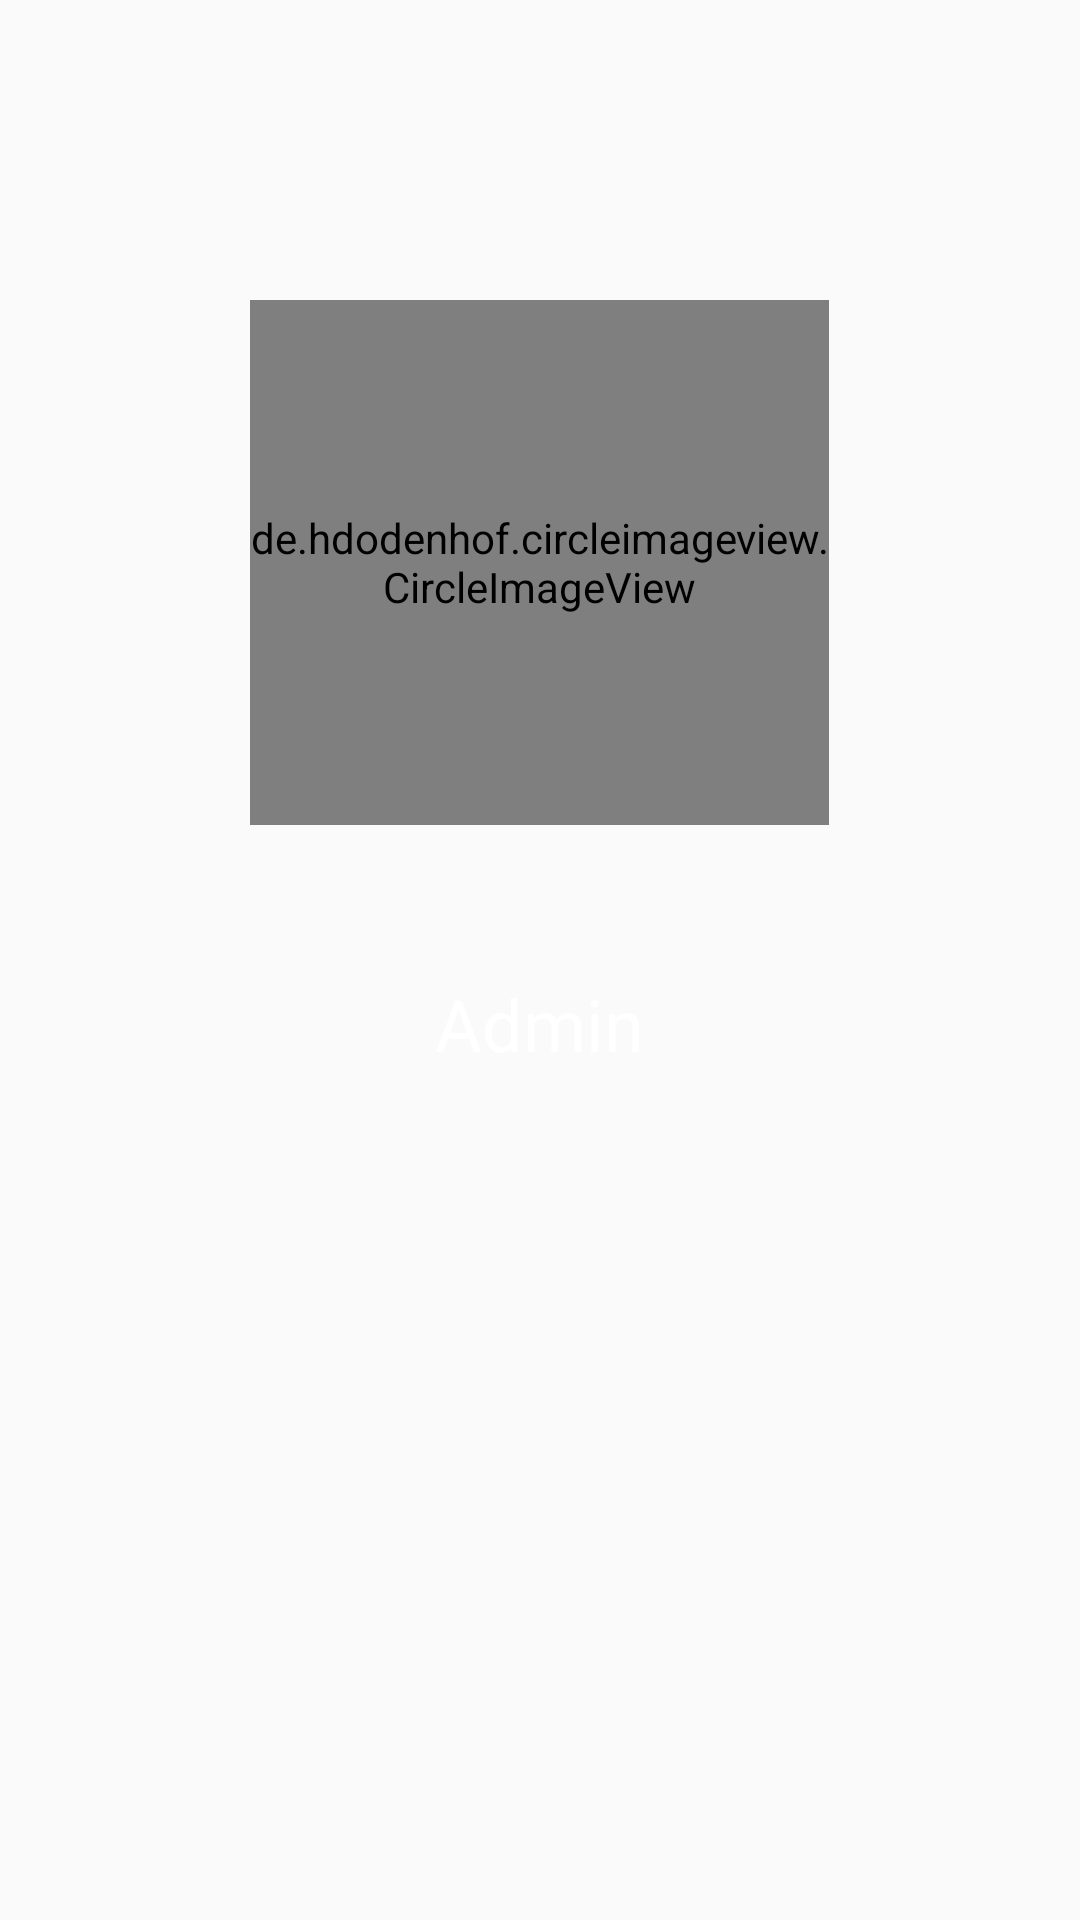

Reconstruct the res/layout file that produces this screen, plus the resources it refers to.
<!-- AndroidManifest.xml: application theme AppTheme -->
<!-- res/layout/slide_layout.xml -->
<?xml version="1.0" encoding="utf-8"?>
<RelativeLayout
    xmlns:android="http://schemas.android.com/apk/res/android"
    xmlns:app="http://schemas.android.com/apk/res-auto"
    android:layout_width="match_parent"
    android:layout_height="match_parent">


    <de.hdodenhof.circleimageview.CircleImageView
            xmlns:app="http://schemas.android.com/apk/res-auto"
            android:id="@+id/ivCategory"
            android:layout_width="193dp"
            android:layout_height="175dp"
            android:layout_alignParentTop="true"
            android:layout_centerHorizontal="true"
            android:layout_marginTop="100dp"
            android:src="@drawable/admin"
            app:civ_border_width="2dp"
            app:civ_border_color="#FF000000"/>

    <TextView
        android:id="@+id/tvCategoryName"
        android:layout_width="wrap_content"
        android:layout_height="wrap_content"
        android:layout_centerHorizontal="true"
        android:layout_centerVertical="true"
        android:layout_below="@id/ivCategory"
        android:layout_marginTop="50dp"
        android:text="Admin"
        android:textColor="@color/white"
        android:textSize="24sp" />

</RelativeLayout>
<!-- resources referenced by this layout -->
<resources>
  <color name="white">#FFFFFF</color>
  <!-- drawable admin: png bitmap (drawable-hdpi, 43145 bytes) -->
  <style name="AppTheme" parent="Theme.AppCompat.Light.NoActionBar">
          
          <item name="colorPrimary">@color/colorPrimary</item>
          <item name="colorPrimaryDark">@color/Black</item>
          <item name="colorAccent">@color/DarkBlue</item>
      </style>
  <color name="colorPrimary">#3F51B5</color>
  <color name="Black">#000000</color>
  <color name="DarkBlue">#00008b</color>
</resources>
